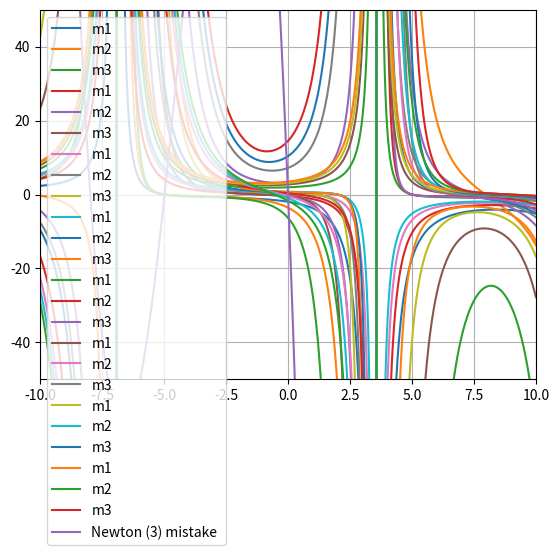

Reproduce this figure in Python.
import matplotlib.pyplot as plt
import numpy as np


# Первоначальная функция
def f(x):
    return np.tan(0.3 * x + 0.5)


# Первая производная
def d1f(x):
    return 0.3 / (np.cos(0.3 * x + 0.5) ** 2)


# Вторая производная
def d2f(x):
    return 0.18 * np.sin(0.3 * x + 0.5) / np.cos(0.3 * x + 0.5) ** 3


# Третья производная
def d3f(x):
    return ((0.162 * np.sin(0.3 * x + 0.5) ** 2) / np.cos(0.3 * x + 0.5) ** 4) + (0.054 / np.cos(0.3 * x + 0.5) ** 2)


# Разложение по Тейлору 1
def t1f(x, a):
    return f(x) + d1f(x) * (x - a)


# Разложение по Тейлору 2
def t2f(x, a):
    return t1f(x, a) + d2f(x) * (x - a) ** 2 / 2


# Разложение по Тейлору 3
def t3f(x, a):
    return t2f(x, a) + d3f(x) * (x - a) ** 3 / 6


def getMistake1(x, a):
    return f(x) - t1f(x, a)


def getMistake2(x, a):
    return f(x) - t2f(x, a)


def getMistake3(x, a):
    return f(x) - t3f(x, a)


def drawMistakes(p):
    m1, m2, m3 = [], [], []
    x = np.arange(-10, 10, 0.001)
    for i in x:
        m1.append(getMistake1(i, p))
        m2.append(getMistake2(i, p))
        m3.append(getMistake3(i, p))
    plt.plot(x, m1, label='m1')
    plt.plot(x, m2, label='m2')
    plt.plot(x, m3, label='m3')
    plt.grid()
    plt.xlim(-10, 10)
    plt.ylim(-50, 50)
    plt.legend()
    plt.show()


def getNewton3(x, xp, a):
    return a[0] + a[1] * (x - [xp[0]]) + a[2] * (x - xp[0]) * (x - xp[1]) + a[3] * (x - xp[0]) * (x - xp[1]) * (
        x - xp[2])


def drawNewton():
    xp3 = [-8, -5, 0, 1]
    a3 = [2.9, -1.483, 0.237, -4.24]

    x = np.arange(-10, 10, 0.1)
    m3, p = [], []
    for i in x:
        m3.append(getNewton3(i, xp3, a3))
    plt.plot(x, m3, label='Newton (3) mistake ')
    plt.grid()
    plt.xlim(-10, 10)
    plt.legend()
    plt.show()


drawMistakes(-5)
drawMistakes(-1)
drawMistakes(1)
drawMistakes(2)
drawMistakes(5)
drawMistakes(7)
drawMistakes(8)
drawMistakes(9)
drawNewton()
